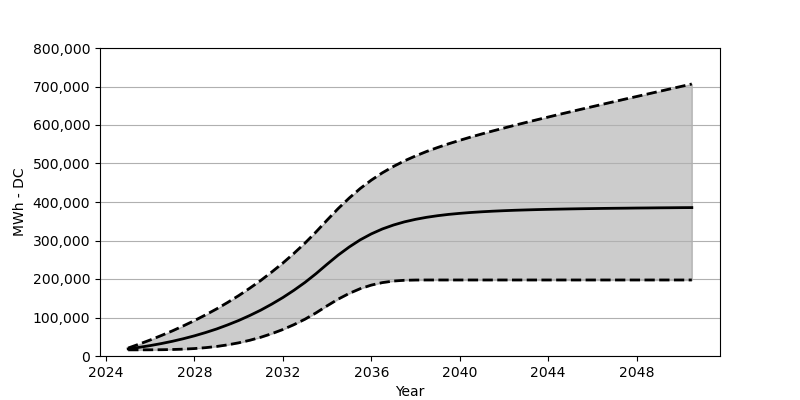

Data behind this chart, as committed beside it:
Date, Low, Base, High
2025-01, 15958, 18566, 20700
2025-07, 15989, 22473, 30885
2026-01, 16092, 27071, 41699
2026-07, 16329, 32266, 53131
2027-01, 16855, 38215, 65275
2027-07, 17814, 44864, 78254
2028-01, 19329, 52410, 92006
2028-07, 21628, 60842, 106716
2029-01, 24772, 70203, 122355
2029-07, 28916, 80707, 139014
2030-01, 34235, 92274, 156910
2030-07, 40792, 105057, 175971
2031-01, 48719, 119190, 196351
2031-07, 58007, 134756, 218206
2032-01, 68883, 151889, 241534
2032-07, 81408, 170662, 266564
2033-01, 95707, 191238, 293429
2033-07, 112015, 213804, 322231
2034-01, 130416, 238462, 353147
2034-07, 147611, 261915, 382816
2035-01, 162631, 283182, 410361
2035-07, 174847, 301655, 435030
2036-01, 184166, 317201, 456854
2036-07, 190640, 329932, 475822
2037-01, 194733, 340200, 492409
2037-07, 196671, 348436, 506892
2038-01, 197341, 354982, 519686
2038-07, 197454, 360209, 531170
2039-01, 197454, 364425, 541602
2039-07, 197454, 367807, 551241
2040-01, 197454, 370497, 560209
2040-07, 197454, 372765, 568714
2041-01, 197454, 374610, 576848
2041-07, 197454, 376136, 584590
2042-01, 197454, 377435, 592115
2042-07, 197454, 378528, 599506
2043-01, 197454, 379435, 606681
2043-07, 197454, 380249, 613691
2044-01, 197454, 380909, 620650
2044-07, 197454, 381486, 627536
2045-01, 197454, 382043, 634298
2045-07, 197454, 382538, 641020
2046-01, 197454, 382940, 647700
2046-07, 197454, 383362, 654287
2047-01, 197454, 383703, 660905
2047-07, 197454, 383971, 667524
2048-01, 197454, 384331, 674008
2048-07, 197454, 384548, 680533
2049-01, 197454, 384857, 687048
2049-07, 197454, 385063, 693522
2050-01, 197454, 385321, 700017
2050-07, 197454, 385486, 706511
